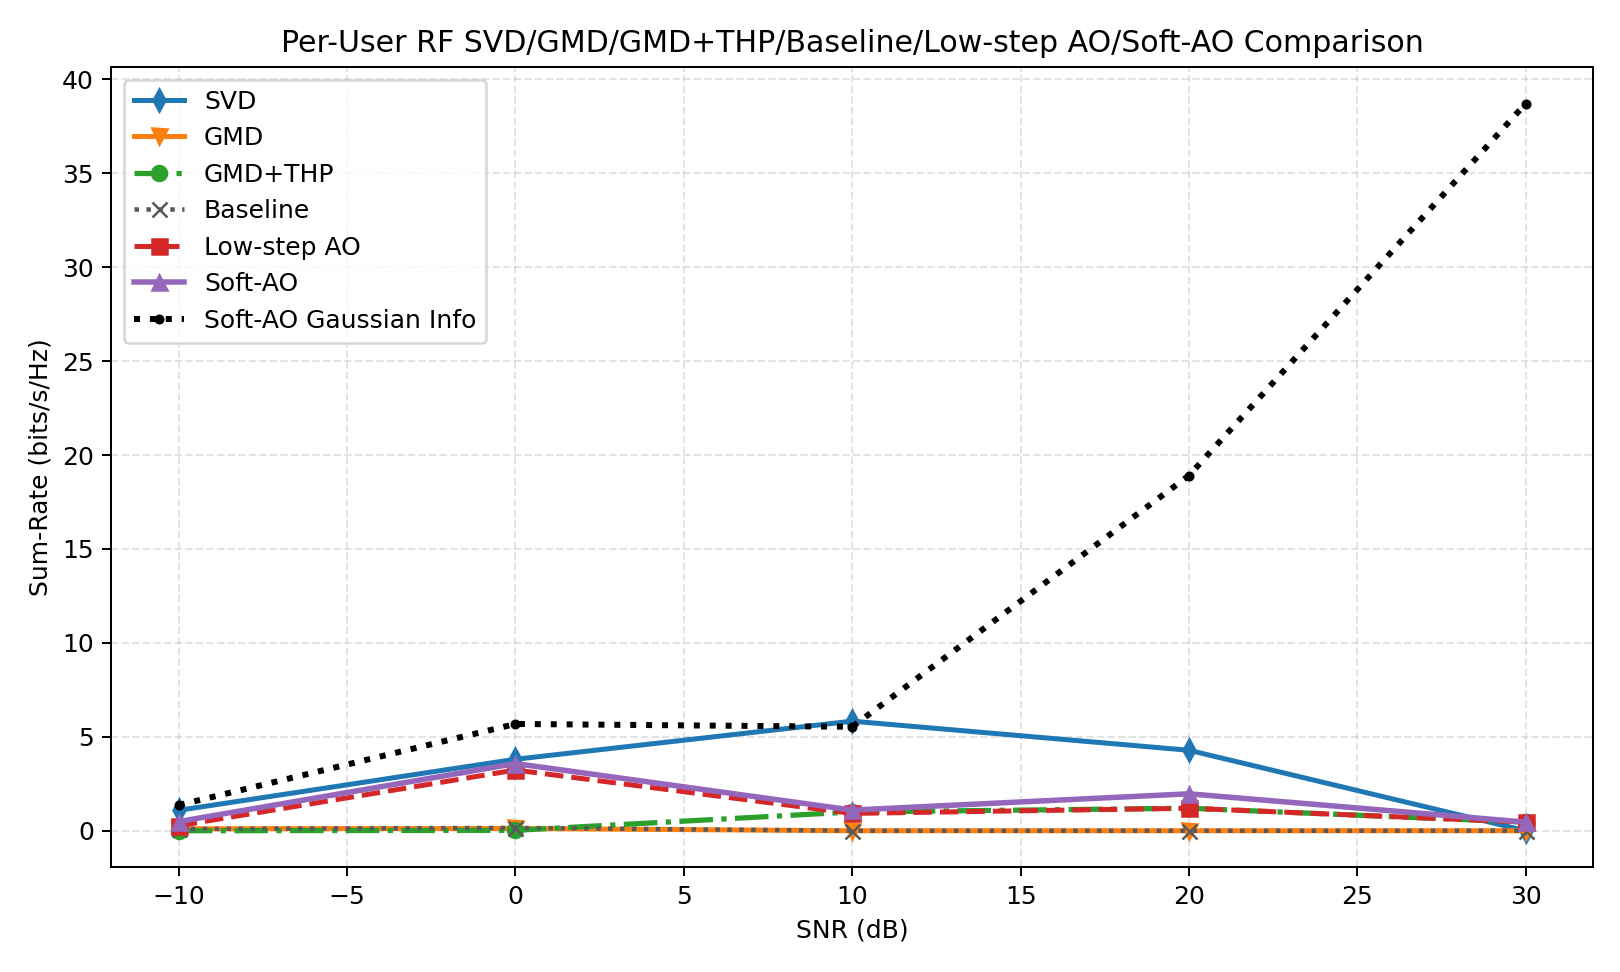

Source data for this figure (header and first rows):
snr_db, svd, gmd, gmd_thp, baseline, low_step_ao, soft_ao, svd_ber, gmd_ber, gmd_thp_ber, baseline_ber, low_step_ao_ber, soft_ao_ber, svd_gaussian, gmd_gaussian, gmd_thp_gaussian, baseline_gaussian, low_step_ao_gaussian, soft_ao_gaussian, gain_gmd_thp_vs_gmd, gain_soft_ao_vs_svd, gain_soft_ao_vs_gmd, gain_soft_ao_vs_gmd_thp, gain_soft_ao_vs_baseline
-10, 1.088, 0.103, 0.0009945, 0.09252, 0.2695, 0.4905, 0.4326, 0.4771, 0.5088, 0.481, 0.4775, 0.4717, 0.9705, 0.08226, 0.08226, 0.09433, 1.169, 1.367, -0.102, -0.5972, 0.3875, 0.4895, 0.398
0.0000000000, 3.806, 0.1196, 0.02147, 0.1518, 3.234, 3.577, 0.3447, 0.4395, 0.4976, 0.4556, 0.3735, 0.3877, 4.755, 0.7628, 0.7628, 0.8355, 5.283, 5.685, -0.09812, -0.229, 3.457, 3.555, 3.425
10, 5.834, 0.0000000000, 0.9995, 0.0000000000, 0.9217, 1.1, 0.2715, 0.3896, 0.4233, 0.4282, 0.4233, 0.4194, 12.86, 5.118, 5.118, 4.805, 5.333, 5.536, 0.9995, -4.735, 1.1, 0.1, 1.1
20, 4.285, 0.0000000000, 1.198, 0.0000000000, 1.198, 1.967, 0.2261, 0.3164, 0.2588, 0.3828, 0.2471, 0.2397, 25.95, 18.32, 18.32, 15.74, 18.47, 18.91, 1.198, -2.318, 1.967, 0.7685, 1.967
30, 0.0000000000, 0.0000000000, 0.4585, 0.0000000000, 0.4585, 0.4585, 0.2095, 0.2485, 0.1836, 0.3584, 0.1836, 0.1836, 44.26, 38.71, 38.71, 33.12, 38.71, 38.71, 0.4585, 0.4585, 0.4585, -0.000002014, 0.4585
